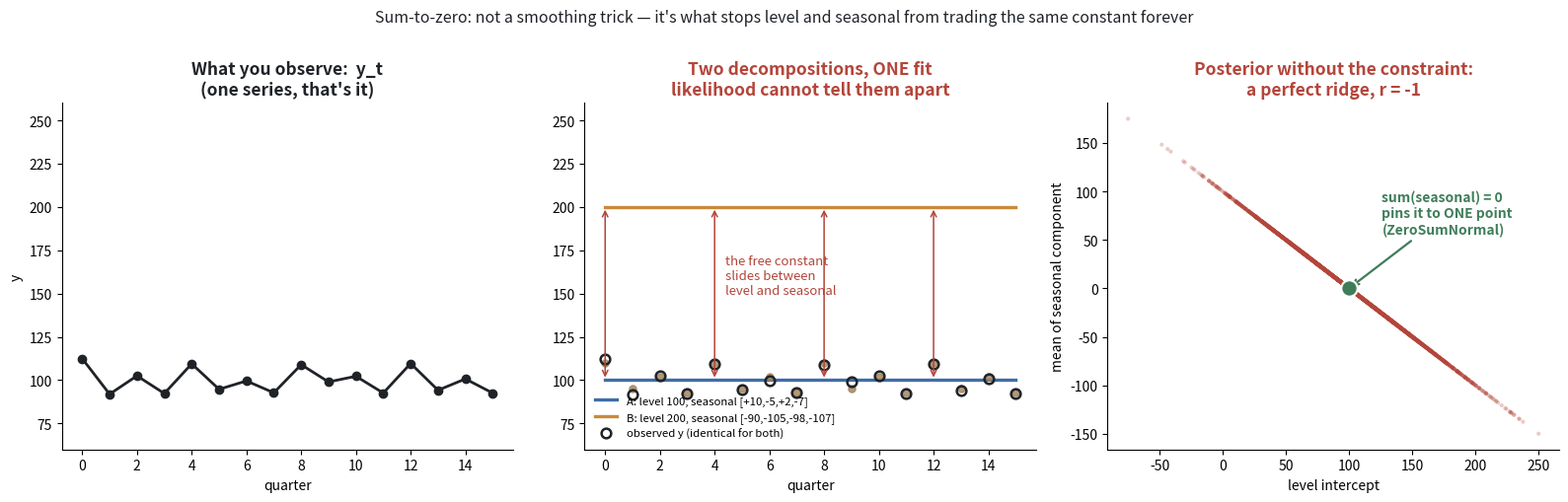

Reproduce this figure in Python. (Note: this script raises an exception after producing the figure.)
import numpy as np, matplotlib
matplotlib.use("Agg")
import matplotlib.pyplot as plt

rng = np.random.default_rng(3)
INK, A, B, BAD, OK = "#1f2328", "#3f6ea8", "#c98a3a", "#b4453a", "#3f7d5a"

T = 16
q = np.arange(T)
seas = np.array([+10, -5, +2, -7])[q % 4]
level = 100 + np.zeros(T)
y = level + seas + rng.normal(0, 1.2, T)

fig, axes = plt.subplots(1, 3, figsize=(16, 5), facecolor="white")

# 1 — the data: this is ALL the likelihood ever sees
ax = axes[0]
ax.plot(q, y, "o-", color=INK, lw=2, ms=6)
ax.set_title("What you observe:  y_t\n(one series, that's it)", fontsize=12.5, weight="bold", color=INK)
ax.set_ylim(60, 260); ax.set_xlabel("quarter"); ax.set_ylabel("y")

# 2 — two decompositions, same y
ax = axes[1]
for off, c, lab in [(0, A, "A: level 100, seasonal [+10,-5,+2,-7]"),
                    (-100, B, "B: level 200, seasonal [-90,-105,-98,-107]")]:
    ax.plot(q, level - off, "-", color=c, lw=2.4, label=lab)
    ax.plot(q, level - off + seas + off, "o", color=c, ms=5, alpha=.55)
ax.plot(q, y, "o", color=INK, ms=7, mfc="none", mew=1.8, label="observed y (identical for both)")
for i in range(0, T, 4):
    ax.annotate("", (q[i], 100), (q[i], 200), arrowprops=dict(arrowstyle="<->", color=BAD, lw=1.1))
ax.text(4.4, 150, "the free constant\nslides between\nlevel and seasonal", color=BAD, fontsize=9.5)
ax.set_title("Two decompositions, ONE fit\nlikelihood cannot tell them apart", fontsize=12.5, weight="bold", color=BAD)
ax.legend(loc="lower left", frameon=False, fontsize=8.2)
ax.set_ylim(60, 260); ax.set_xlabel("quarter")

# 3 — the consequence in posterior space
ax = axes[2]
c_ = rng.normal(0, 45, 3000)                       # the unpinned constant
ax.scatter(100 - c_, c_, s=9, c=BAD, alpha=.28, edgecolors="none")
ax.scatter([100], [0], s=140, c=OK, zorder=5, edgecolors="white", lw=1.5)
ax.annotate("sum(seasonal) = 0\npins it to ONE point\n(ZeroSumNormal)", (100, 0), xytext=(24, 40),
            textcoords="offset points", color=OK, fontsize=10, weight="bold",
            arrowprops=dict(arrowstyle="->", color=OK, lw=1.6))
ax.set_title("Posterior without the constraint:\na perfect ridge, r = -1", fontsize=12.5, weight="bold", color=BAD)
ax.set_xlabel("level intercept"); ax.set_ylabel("mean of seasonal component")

for ax in axes:
    ax.spines[["top", "right"]].set_visible(False)

fig.suptitle("Sum-to-zero: not a smoothing trick — it's what stops level and seasonal from trading the same constant forever",
             fontsize=11.5, color=INK, y=1.01)
fig.tight_layout()
out = "/tmp/claude-1000/-home-clsandoval-cs-monorepo/661f9afd-146c-4260-874d-ab1784f853b8/scratchpad/sum-to-zero.png"
fig.savefig(out, dpi=140, bbox_inches="tight")
print(out)
